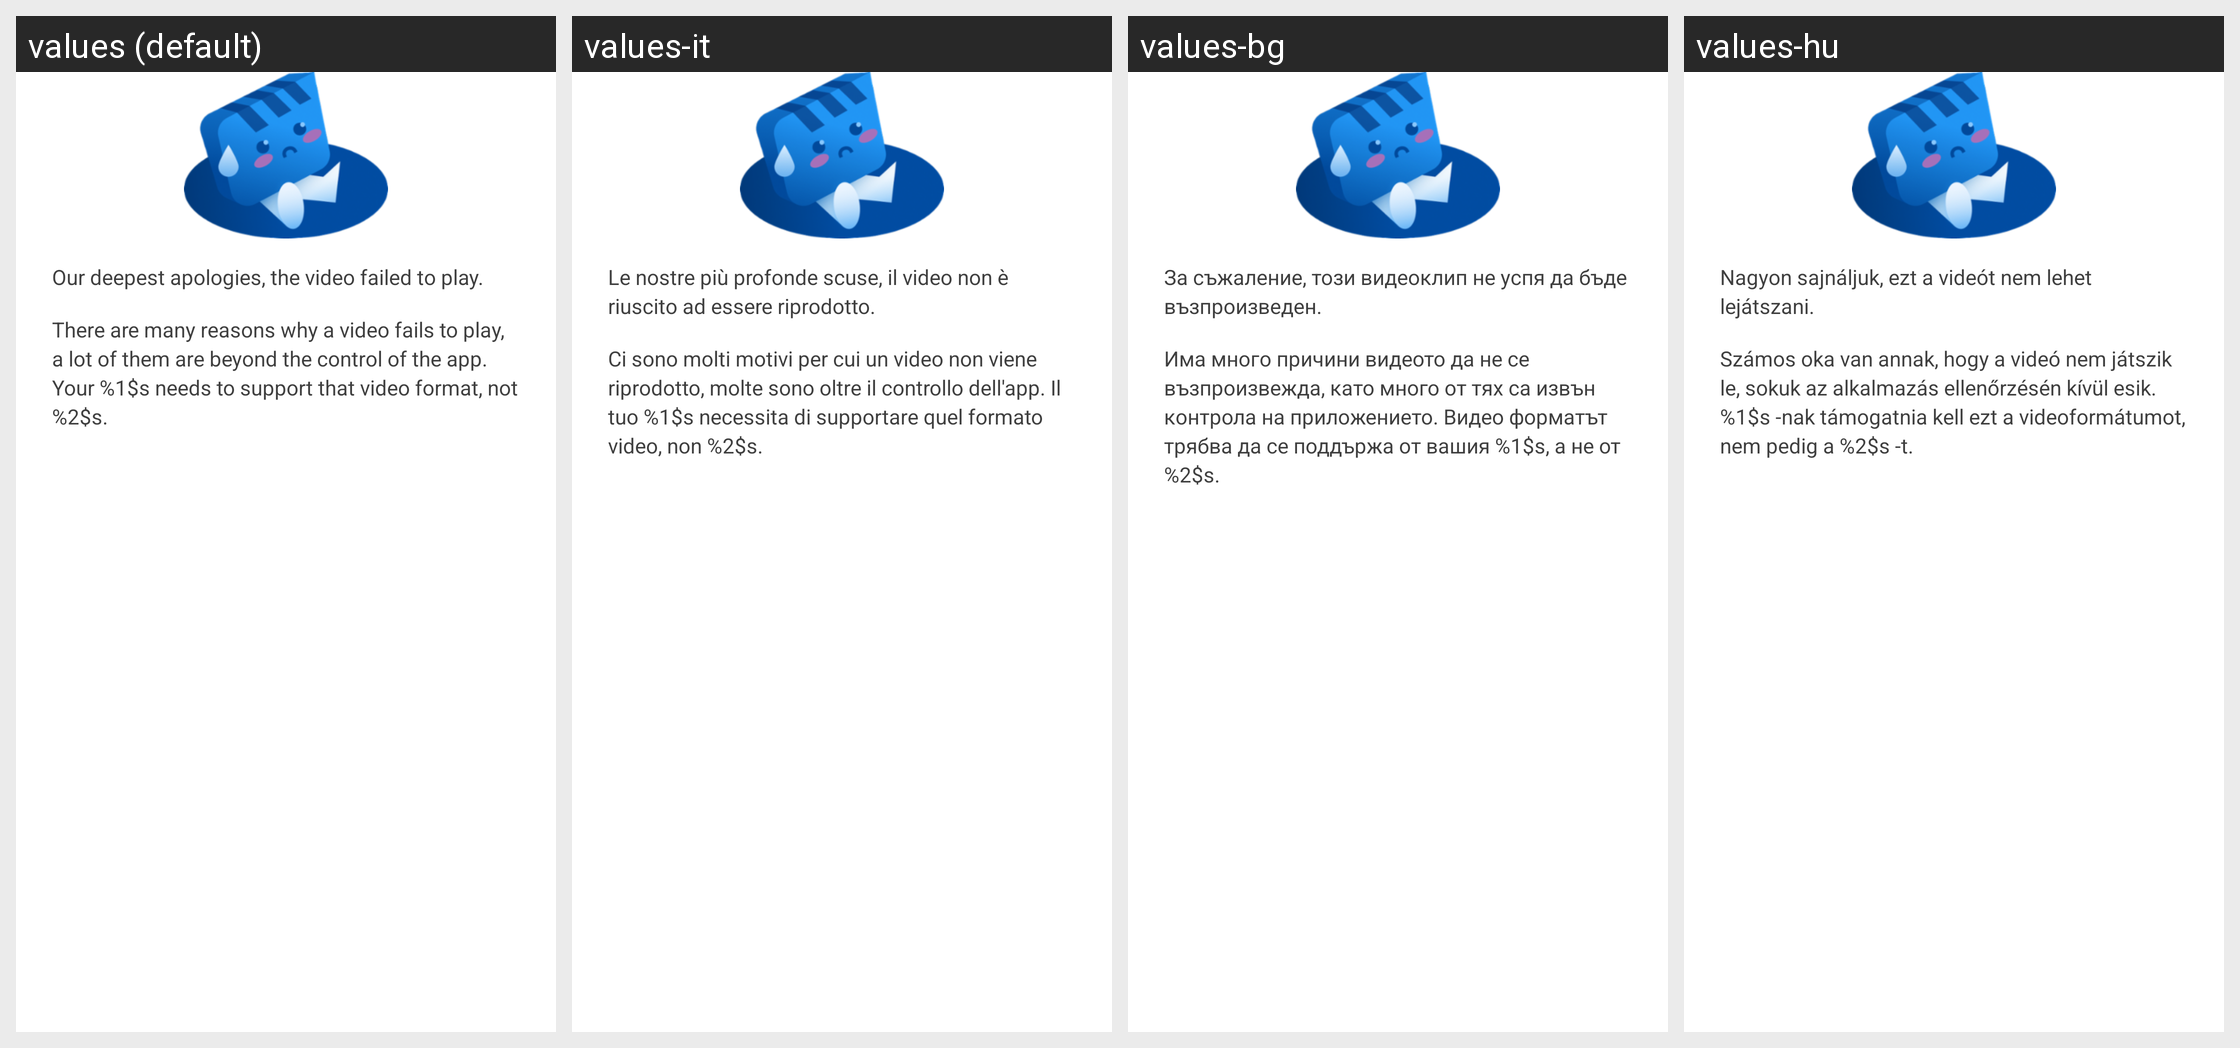

This grid shows one Android layout under several languages. Give, for every string resource on the screen, its name, the default text and each shown locale's text.
Android screen res/layout/video_failed_to_play_dialog.xml rendered under 4 locales, left to right: values (default), values-it, values-bg, values-hu. Device: Nexus 5 (rendered at 1080×1920; each locale shown at half size, 540×960, under a caption strip naming it); theme WVCTheme.
Other locales in the repository, not shown: values-af, values-am, values-ar, values-as, values-az, values-be, values-bn, values-bs, values-ca, values-cs, values-da, values-de, values-el, values-en-rGB, values-en-rIN, values-es, values-es-rUS, values-et, values-eu, values-fa, values-fa-rIR, values-fi, values-fr, values-fr-rCA, values-gl, values-gu, values-he, values-hr, values-hr-rHR, values-hy, values-id, values-in, values-is, values-iw, values-ja, values-ka, values-kab, values-kk, values-km, values-kn, values-ko, values-ky, values-lo, values-lt, values-lt-rLT, values-lv, values-mk, values-ml, values-mn, values-mr, values-ms, values-my, values-nb, values-ne, values-nl, values-no, values-or, values-pa, values-pl, values-pt, values-pt-rBR, values-pt-rPT, values-ro, values-ru, values-si, values-si-rLK, values-sk, values-sk-rSK, values-sl, values-sq, values-sr, values-sv, values-sw, values-ta, values-te, values-th, values-th-rTH, values-tl, values-tr, values-uk, values-ur, values-uz, values-vi, values-zh-rCN, values-zh-rHK, values-zh-rTW, values-zu.
Strings drawn on this screen, with the default value and each locale's value (text and hints the layout hard-codes, and strings that could not be matched under every locale, appear in the picture but are not listed):

error_playing_video_apologies
  values: Our deepest apologies, the video failed to play.
  values-it: Le nostre più profonde scuse, il video non è riuscito ad essere riprodotto.
  values-bg: За съжаление, този видеоклип не успя да бъде възпроизведен.
  values-hu: Nagyon sajnáljuk, ezt a videót nem lehet lejátszani.

error_playing_video_instructions
  values: There are many reasons why a video fails to play, a lot of them are beyond the control of the app. Your %1$s needs to support that video format, not %2$s.
  values-it: Ci sono molti motivi per cui un video non viene riprodotto, molte sono oltre il controllo dell'app. Il tuo %1$s necessita di supportare quel formato video, non %2$s.
  values-bg: Има много причини видеото да не се възпроизвежда, като много от тях са извън контрола на приложението. Видео форматът трябва да се поддържа от вашия %1$s, а не от %2$s.
  values-hu: Számos oka van annak, hogy a videó nem játszik le, sokuk az alkalmazás ellenőrzésén kívül esik. %1$s -nak támogatnia kell ezt a videoformátumot, nem pedig a %2$s -t.
